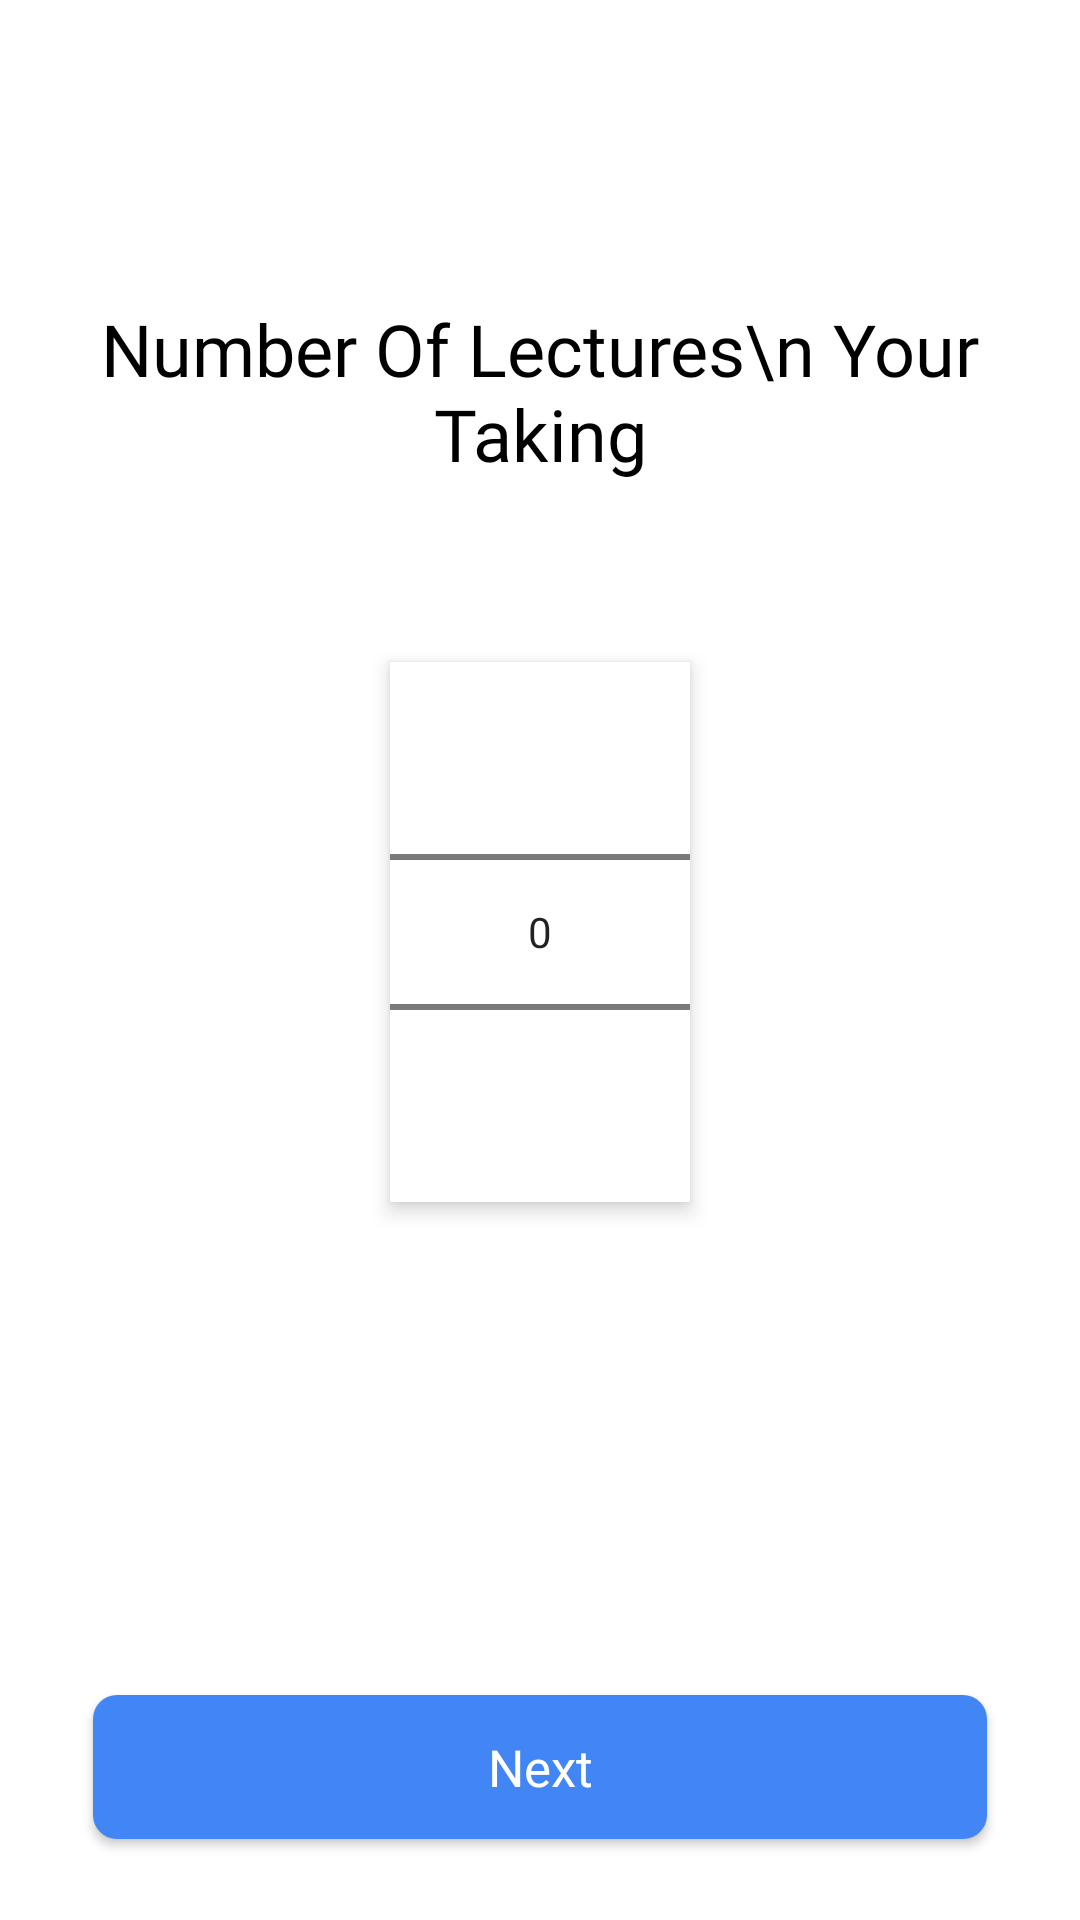

Reconstruct the res/layout file that produces this screen, plus the resources it refers to.
<!-- AndroidManifest.xml: application theme AppTheme -->
<!-- res/layout/activity_number_of_lectures.xml -->
<?xml version="1.0" encoding="utf-8"?>
<android.support.constraint.ConstraintLayout xmlns:android="http://schemas.android.com/apk/res/android"
    xmlns:app="http://schemas.android.com/apk/res-auto"
    xmlns:tools="http://schemas.android.com/tools"
    android:layout_width="match_parent"
    android:layout_height="match_parent"
    android:background="@drawable/activity_background"
    tools:context=".NumberOfLectures"
    android:padding="15dp">

    <TextView
        android:id="@+id/numberText"
        android:layout_width="wrap_content"
        android:layout_height="wrap_content"
        android:layout_marginTop="85dp"
        android:fontFamily="@font/roboto_medium"
        android:text="Number Of Lectures\n Your Taking"
        android:textAlignment="center"
        android:textColor="@color/Black"
        android:textSize="24sp"
        app:layout_constraintEnd_toEndOf="parent"
        app:layout_constraintHorizontal_bias="0.49"
        app:layout_constraintStart_toStartOf="parent"
        app:layout_constraintTop_toTopOf="parent" />


    <NumberPicker
        android:id="@+id/numberPicker"
        android:layout_width="100dp"
        android:elevation="4dp"
        android:layout_height="wrap_content"
        android:layout_marginTop="60dp"
        android:background="@drawable/activity_background"
        app:layout_constraintEnd_toEndOf="parent"
        app:layout_constraintStart_toStartOf="parent"
        app:layout_constraintTop_toBottomOf="@+id/numberText">

    </NumberPicker>

    <Button
        android:id="@+id/nextNumberButton"
        android:layout_width="0dp"
        android:layout_height="wrap_content"
        android:layout_marginStart="16dp"
        android:layout_marginEnd="16dp"
        android:layout_marginBottom="12dp"
        android:background="@drawable/button_border_radius"
        android:fontFamily="@font/roboto_medium"
        android:text="Next"
        android:textAllCaps="false"
        android:textColor="@android:color/white"
        android:textSize="17sp"
        app:layout_constraintBottom_toBottomOf="parent"
        app:layout_constraintEnd_toEndOf="parent"
        app:layout_constraintStart_toStartOf="parent" />

    <ProgressBar
        android:id="@+id/progressBarNol"
        style="?android:attr/progressBarStyle"
        android:layout_width="wrap_content"
        android:layout_height="wrap_content"
        android:indeterminate="true"
        android:visibility="invisible"
        app:layout_constraintEnd_toEndOf="parent"
        app:layout_constraintStart_toStartOf="parent"
        app:layout_constraintTop_toTopOf="parent" />

</android.support.constraint.ConstraintLayout>
<!-- resources referenced by this layout -->
<resources>
  <color name="Black">#000000</color>
  <!-- drawable activity_background (drawable) -->
  <?xml version="1.0" encoding="utf-8"?>
  <shape xmlns:android="http://schemas.android.com/apk/res/android">
  
      <solid android:color="@android:color/background_light" />
  
  
  </shape>
  <!-- drawable button_border_radius (drawable) -->
  <?xml version="1.0" encoding="utf-8"?>
  <shape xmlns:android="http://schemas.android.com/apk/res/android">
  
      <corners android:radius="8dp"/>
      <solid android:color="#4285F4"/>
  
  </shape>
  <style name="AppTheme" parent="Theme.AppCompat.Light.NoActionBar">
          
          <item name="colorPrimary">@color/colorPrimary</item>
          <item name="colorPrimaryDark">@color/colorPrimaryDark</item>
          <item name="colorAccent">@color/colorAccent</item>
      </style>
  <color name="colorPrimary">#4285f4</color>
  <color name="colorPrimaryDark">#dcdcdc</color>
  <color name="colorAccent">#4285f4</color>
</resources>
